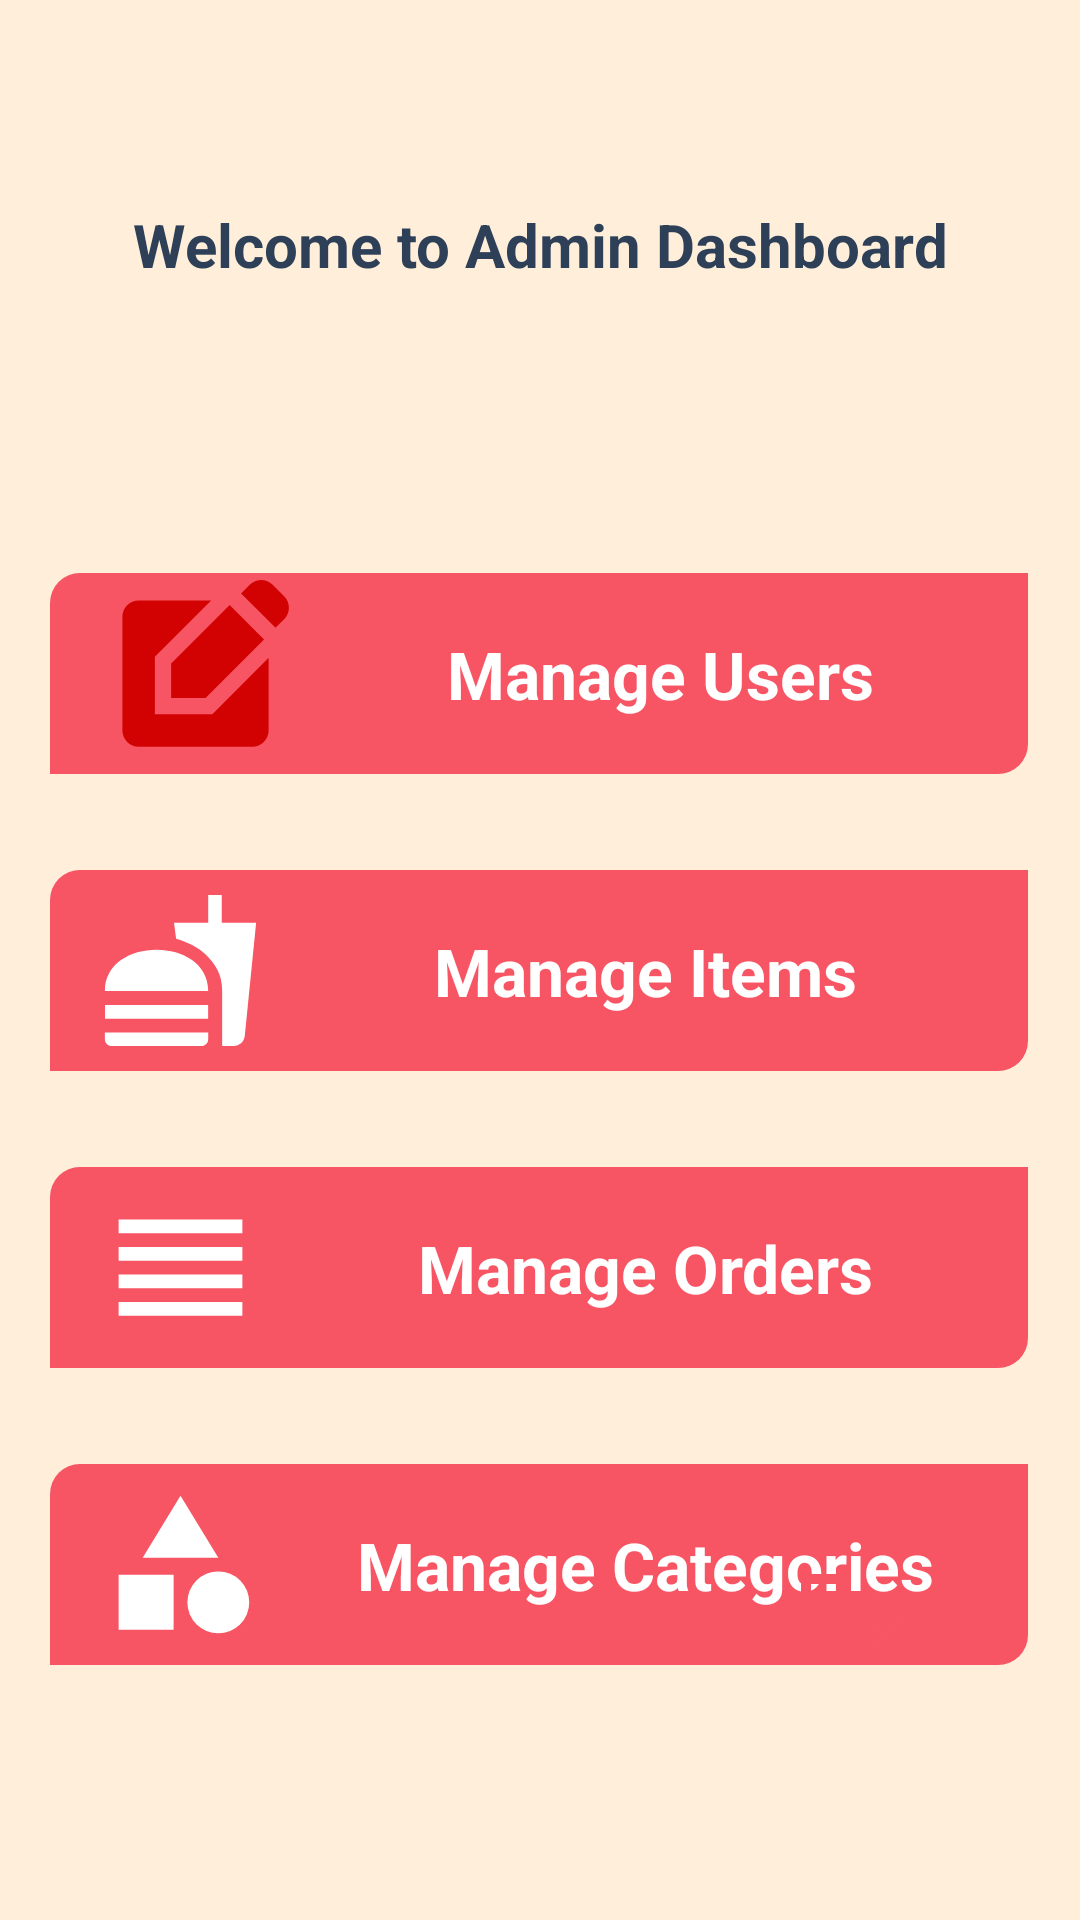

The Android layout XML behind this screen, and the referenced resources:
<!-- AndroidManifest.xml: application theme Theme.PetApp -->
<!-- res/layout/activity_admin_dashboard.xml -->
<?xml version="1.0" encoding="utf-8"?>
<androidx.constraintlayout.widget.ConstraintLayout xmlns:android="http://schemas.android.com/apk/res/android"
    xmlns:app="http://schemas.android.com/apk/res-auto"
    xmlns:tools="http://schemas.android.com/tools"
    android:id="@+id/main"
    android:layout_width="match_parent"
    android:layout_height="match_parent"
    android:background="@color/yellow"
    tools:context=".activity.AdminDashboardActivity">

    <androidx.constraintlayout.widget.ConstraintLayout
        android:id="@+id/category"
        android:layout_width="326dp"
        android:layout_height="67dp"
        android:layout_marginTop="32dp"
        android:background="@drawable/red_bg"
        app:layout_constraintEnd_toEndOf="parent"
        app:layout_constraintHorizontal_bias="0.494"
        app:layout_constraintStart_toStartOf="parent"
        app:layout_constraintTop_toBottomOf="@+id/orders">

        <ImageView
            android:id="@+id/catimg"
            android:layout_width="wrap_content"
            android:layout_height="wrap_content"
            android:layout_marginStart="16dp"
            app:layout_constraintBottom_toBottomOf="parent"
            app:layout_constraintStart_toStartOf="parent"
            app:layout_constraintTop_toTopOf="parent"
            app:srcCompat="@drawable/baseline_category_24" />

        <TextView
            android:id="@+id/aa"
            android:layout_width="wrap_content"
            android:layout_height="wrap_content"
            android:text="Manage Categories"
            android:textColor="@color/white"
            android:textSize="22sp"
            android:textStyle="bold"
            app:layout_constraintBottom_toBottomOf="parent"
            app:layout_constraintEnd_toEndOf="parent"
            app:layout_constraintStart_toEndOf="@+id/catimg"
            app:layout_constraintTop_toTopOf="parent" />
    </androidx.constraintlayout.widget.ConstraintLayout>

    <androidx.constraintlayout.widget.ConstraintLayout
        android:id="@+id/orders"
        android:layout_width="326dp"
        android:layout_height="67dp"
        android:layout_marginTop="32dp"
        android:background="@drawable/red_bg"
        app:layout_constraintEnd_toEndOf="parent"
        app:layout_constraintHorizontal_bias="0.494"
        app:layout_constraintStart_toStartOf="parent"
        app:layout_constraintTop_toBottomOf="@+id/items">

        <ImageView
            android:id="@+id/orderImg"
            android:layout_width="wrap_content"
            android:layout_height="wrap_content"
            android:layout_marginStart="16dp"
            app:layout_constraintBottom_toBottomOf="parent"
            app:layout_constraintStart_toStartOf="parent"
            app:layout_constraintTop_toTopOf="parent"
            app:srcCompat="@drawable/baseline_reorder_24" />

        <TextView
            android:layout_width="wrap_content"
            android:layout_height="wrap_content"
            android:text="Manage Orders"
            android:textColor="@color/white"
            android:textSize="22sp"
            android:textStyle="bold"
            app:layout_constraintBottom_toBottomOf="parent"
            app:layout_constraintEnd_toEndOf="parent"
            app:layout_constraintStart_toEndOf="@+id/orderImg"
            app:layout_constraintTop_toTopOf="parent" />
    </androidx.constraintlayout.widget.ConstraintLayout>

    <androidx.constraintlayout.widget.ConstraintLayout
        android:id="@+id/items"
        android:layout_width="326dp"
        android:layout_height="67dp"
        android:layout_marginTop="32dp"
        android:background="@drawable/red_bg"
        app:layout_constraintEnd_toEndOf="parent"
        app:layout_constraintHorizontal_bias="0.494"
        app:layout_constraintStart_toStartOf="parent"
        app:layout_constraintTop_toBottomOf="@+id/users">

        <ImageView
            android:id="@+id/b"
            android:layout_width="wrap_content"
            android:layout_height="wrap_content"
            android:layout_marginStart="16dp"
            app:layout_constraintBottom_toBottomOf="parent"
            app:layout_constraintStart_toStartOf="parent"
            app:layout_constraintTop_toTopOf="parent"
            app:srcCompat="@drawable/baseline_fastfood_24" />

        <TextView
            android:layout_width="wrap_content"
            android:layout_height="wrap_content"
            android:text="Manage Items"
            android:textColor="@color/white"
            android:textSize="22sp"
            android:textStyle="bold"
            app:layout_constraintBottom_toBottomOf="parent"
            app:layout_constraintEnd_toEndOf="parent"
            app:layout_constraintStart_toEndOf="@+id/b"
            app:layout_constraintTop_toTopOf="parent" />
    </androidx.constraintlayout.widget.ConstraintLayout>

    <TextView
        android:id="@+id/textView19"
        android:layout_width="wrap_content"
        android:layout_height="wrap_content"
        android:layout_marginTop="68dp"
        android:text="Welcome to Admin Dashboard"
        android:textColor="@color/dark_blue"
        android:textSize="20sp"
        android:textStyle="bold"
        app:layout_constraintEnd_toEndOf="parent"
        app:layout_constraintStart_toStartOf="parent"
        app:layout_constraintTop_toTopOf="parent" />

    <ImageView
        android:id="@+id/imageView2"
        android:layout_width="wrap_content"
        android:layout_height="wrap_content"
        app:layout_constraintBottom_toBottomOf="@+id/textView19"
        app:layout_constraintEnd_toStartOf="@+id/textView19"
        app:layout_constraintStart_toStartOf="parent"
        app:layout_constraintTop_toTopOf="@+id/textView19"
        app:srcCompat="@drawable/back" />

    <androidx.constraintlayout.widget.ConstraintLayout
        android:id="@+id/users"
        android:layout_width="326dp"
        android:layout_height="67dp"
        android:layout_marginTop="96dp"
        android:background="@drawable/red_bg"
        app:layout_constraintEnd_toEndOf="parent"
        app:layout_constraintHorizontal_bias="0.494"
        app:layout_constraintStart_toStartOf="parent"
        app:layout_constraintTop_toBottomOf="@+id/textView19">

        <ImageView
            android:id="@+id/userImg"
            android:layout_width="wrap_content"
            android:layout_height="wrap_content"
            android:layout_marginStart="16dp"
            app:layout_constraintBottom_toBottomOf="parent"
            app:layout_constraintStart_toStartOf="parent"
            app:layout_constraintTop_toTopOf="parent"
            app:srcCompat="@drawable/baseline_edit_square_24" />

        <TextView
            android:layout_width="wrap_content"
            android:layout_height="wrap_content"
            android:text="Manage Users"
            android:textColor="@color/white"
            android:textSize="22sp"
            android:textStyle="bold"
            app:layout_constraintBottom_toBottomOf="parent"
            app:layout_constraintEnd_toEndOf="parent"
            app:layout_constraintStart_toEndOf="@+id/userImg"
            app:layout_constraintTop_toTopOf="parent" />
    </androidx.constraintlayout.widget.ConstraintLayout>

    <androidx.constraintlayout.widget.ConstraintLayout
        android:id="@+id/logoutBtn"
        android:layout_width="65dp"
        android:layout_height="65dp"
        android:layout_marginEnd="44dp"
        android:layout_marginBottom="68dp"
        android:background="@drawable/white_circle"
        app:layout_constraintBottom_toBottomOf="parent"
        app:layout_constraintEnd_toEndOf="parent">

        <ImageView
            android:id="@+id/imageView15"
            android:layout_width="40dp"
            android:layout_height="40dp"
            android:layout_margin="8dp"
            android:layout_marginStart="8dp"
            android:layout_marginTop="8dp"
            android:layout_marginEnd="8dp"
            android:layout_marginBottom="8dp"
            app:layout_constraintBottom_toBottomOf="parent"
            app:layout_constraintEnd_toEndOf="parent"
            app:layout_constraintStart_toStartOf="parent"
            app:layout_constraintTop_toTopOf="parent"
            app:srcCompat="@drawable/logout_ic" />
    </androidx.constraintlayout.widget.ConstraintLayout>

</androidx.constraintlayout.widget.ConstraintLayout>
<!-- resources referenced by this layout -->
<resources>
  <color name="dark_blue">#2E4058</color>
  <color name="white">#FFFFFFFF</color>
  <color name="yellow">#FFEFDA</color>
  <!-- drawable baseline_category_24 (drawable) -->
  <vector xmlns:android="http://schemas.android.com/apk/res/android" android:height="55dp" android:tint="#FFFFFF" android:viewportHeight="24" android:viewportWidth="24" android:width="55dp">
        
      <path android:fillColor="@android:color/white" android:pathData="M12,2l-5.5,9h11z"/>
        
      <path android:fillColor="@android:color/white" android:pathData="M17.5,17.5m-4.5,0a4.5,4.5 0,1 1,9 0a4.5,4.5 0,1 1,-9 0"/>
        
      <path android:fillColor="@android:color/white" android:pathData="M3,13.5h8v8H3z"/>
      
  </vector>
  <!-- drawable baseline_edit_square_24 (drawable) -->
  <vector xmlns:android="http://schemas.android.com/apk/res/android" android:height="65dp" android:tint="#D20202" android:viewportHeight="24" android:viewportWidth="24" android:width="65dp">
        
      <path android:fillColor="@android:color/white" android:pathData="M7,17V9.93L13.93,3l0,0H5C3.9,3 3,3.9 3,5v14c0,1.1 0.9,2 2,2h14c1.1,0 2,-0.9 2,-2v-8.93L14.07,17H7z"/>
        
      <path android:fillColor="@android:color/white" android:pathData="M9,15l4.24,0l7.2,-7.2l-4.24,-4.24l-7.2,7.2z"/>
        
      <path android:fillColor="@android:color/white" android:pathData="M22.91,2.49l-1.41,-1.41c-0.78,-0.78 -2.05,-0.78 -2.83,0l-1.06,1.06l4.24,4.24l1.06,-1.06C23.7,4.54 23.7,3.27 22.91,2.49z"/>
      
  </vector>
  <!-- drawable baseline_fastfood_24 (drawable) -->
  <vector xmlns:android="http://schemas.android.com/apk/res/android" android:height="55dp" android:tint="#FFFFFF" android:viewportHeight="24" android:viewportWidth="24" android:width="55dp">
        
      <path android:fillColor="@android:color/white" android:pathData="M18.06,22.99h1.66c0.84,0 1.53,-0.64 1.63,-1.46L23,5.05h-5L18,1h-1.97v4.05h-4.97l0.3,2.34c1.71,0.47 3.31,1.32 4.27,2.26 1.44,1.42 2.43,2.89 2.43,5.29v8.05zM1,21.99L1,21h15.03v0.99c0,0.55 -0.45,1 -1.01,1L2.01,22.99c-0.56,0 -1.01,-0.45 -1.01,-1zM16.03,14.99c0,-8 -15.03,-8 -15.03,0h15.03zM1.02,17h15v2h-15z"/>
      
  </vector>
  <!-- drawable baseline_reorder_24 (drawable) -->
  <vector xmlns:android="http://schemas.android.com/apk/res/android" android:height="55dp" android:tint="#FFFFFF" android:viewportHeight="24" android:viewportWidth="24" android:width="55dp">
        
      <path android:fillColor="@android:color/white" android:pathData="M3,15h18v-2L3,13v2zM3,19h18v-2L3,17v2zM3,11h18L21,9L3,9v2zM3,5v2h18L21,5L3,5z"/>
      
  </vector>
  <!-- drawable logout_ic (drawable) -->
  <vector xmlns:android="http://schemas.android.com/apk/res/android" android:autoMirrored="true" android:height="65dp" android:tint="#F75564" android:viewportHeight="24" android:viewportWidth="24" android:width="65dp">
        
      <path android:fillColor="@android:color/white" android:pathData="M17,7l-1.41,1.41L18.17,11H8v2h10.17l-2.58,2.58L17,17l5,-5zM4,5h8V3H4c-1.1,0 -2,0.9 -2,2v14c0,1.1 0.9,2 2,2h8v-2H4V5z"/>
      
  </vector>
  <!-- drawable red_bg (drawable) -->
  <?xml version="1.0" encoding="utf-8"?>
  <selector xmlns:android="http://schemas.android.com/apk/res/android">
  <item>
      <shape android:shape="rectangle">
          <solid android:color="@color/red" />
          <corners android:topLeftRadius="10dp" android:bottomRightRadius="10dp" />
      </shape>
  </item>
  </selector>
  <style name="Theme.PetApp" parent="Base.Theme.PetApp" />
  <color name="red">#F75564</color>
  <style name="Base.Theme.PetApp" parent="Theme.Material3.DayNight.NoActionBar">
          
          
      </style>
</resources>
